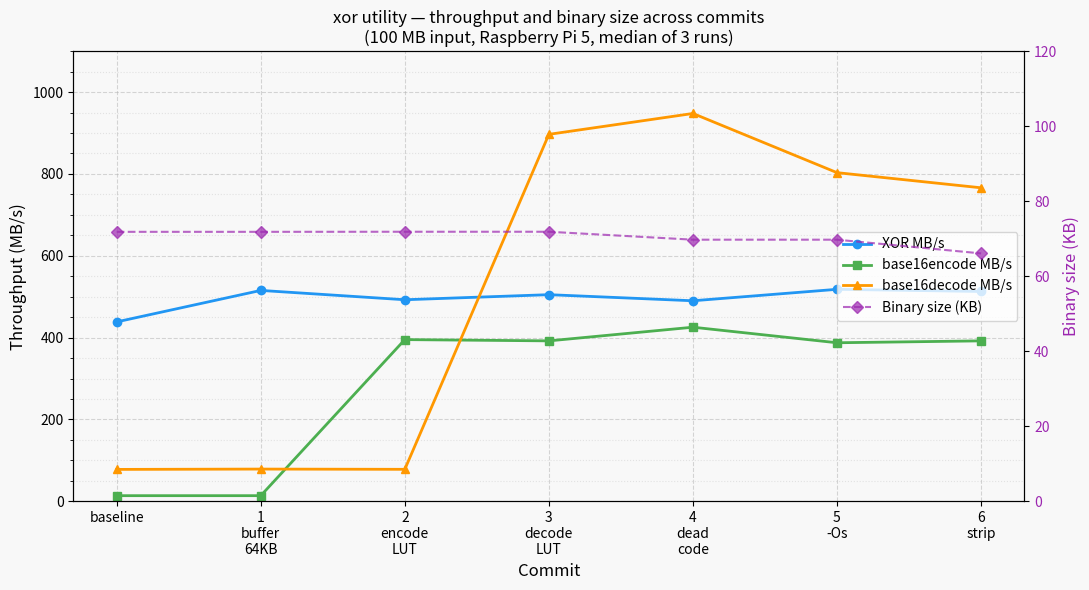

Generate this figure with matplotlib:
#!/usr/bin/env python3
import matplotlib
matplotlib.use('Agg')
import matplotlib.pyplot as plt
import matplotlib.ticker as ticker

labels = ['baseline', '1\nbuffer\n64KB', '2\nencode\nLUT', '3\ndecode\nLUT', '4\ndead\ncode', '5\n-Os', '6\nstrip']
x = list(range(len(labels)))

xor_mbps  = [438.5, 515.4, 492.6, 505.0, 490.1, 518.1, 512.8]
enc_mbps  = [13.8,  13.8,  395.2, 392.1, 425.5, 387.5, 392.1]
dec_mbps  = [78.0,  78.8,  78.2,  896.8, 947.8, 803.2, 766.2]
bin_bytes = [73568, 73568, 73592, 73592, 71424, 71424, 67680]

fig, ax1 = plt.subplots(figsize=(11, 6))
fig.patch.set_facecolor('#f8f8f8')
ax1.set_facecolor('#f8f8f8')

ax1.plot(x, xor_mbps,  'o-', color='#2196F3', linewidth=2, markersize=6, label='XOR MB/s')
ax1.plot(x, enc_mbps,  's-', color='#4CAF50', linewidth=2, markersize=6, label='base16encode MB/s')
ax1.plot(x, dec_mbps,  '^-', color='#FF9800', linewidth=2, markersize=6, label='base16decode MB/s')

ax1.set_ylabel('Throughput (MB/s)', fontsize=12)
ax1.set_ylim(0, 1100)
ax1.yaxis.set_minor_locator(ticker.MultipleLocator(50))
ax1.grid(True, which='major', linestyle='--', alpha=0.5)
ax1.grid(True, which='minor', linestyle=':', alpha=0.3)

ax2 = ax1.twinx()
ax2.plot(x, [b/1024 for b in bin_bytes], 'D--', color='#9C27B0', linewidth=1.5,
         markersize=6, label='Binary size (KB)', alpha=0.7)
ax2.set_ylabel('Binary size (KB)', fontsize=12, color='#9C27B0')
ax2.tick_params(axis='y', labelcolor='#9C27B0')
ax2.set_ylim(0, 120)

ax1.set_xticks(x)
ax1.set_xticklabels(labels, fontsize=10)
ax1.set_xlabel('Commit', fontsize=12)

lines1, labs1 = ax1.get_legend_handles_labels()
lines2, labs2 = ax2.get_legend_handles_labels()
ax1.legend(lines1 + lines2, labs1 + labs2, loc='center right', fontsize=10)

plt.title('xor utility — throughput and binary size across commits\n(100 MB input, Raspberry Pi 5, median of 3 runs)', fontsize=12)
plt.tight_layout()
plt.savefig('bench_results.png', dpi=150, bbox_inches='tight')
print("Saved bench_results.png")
